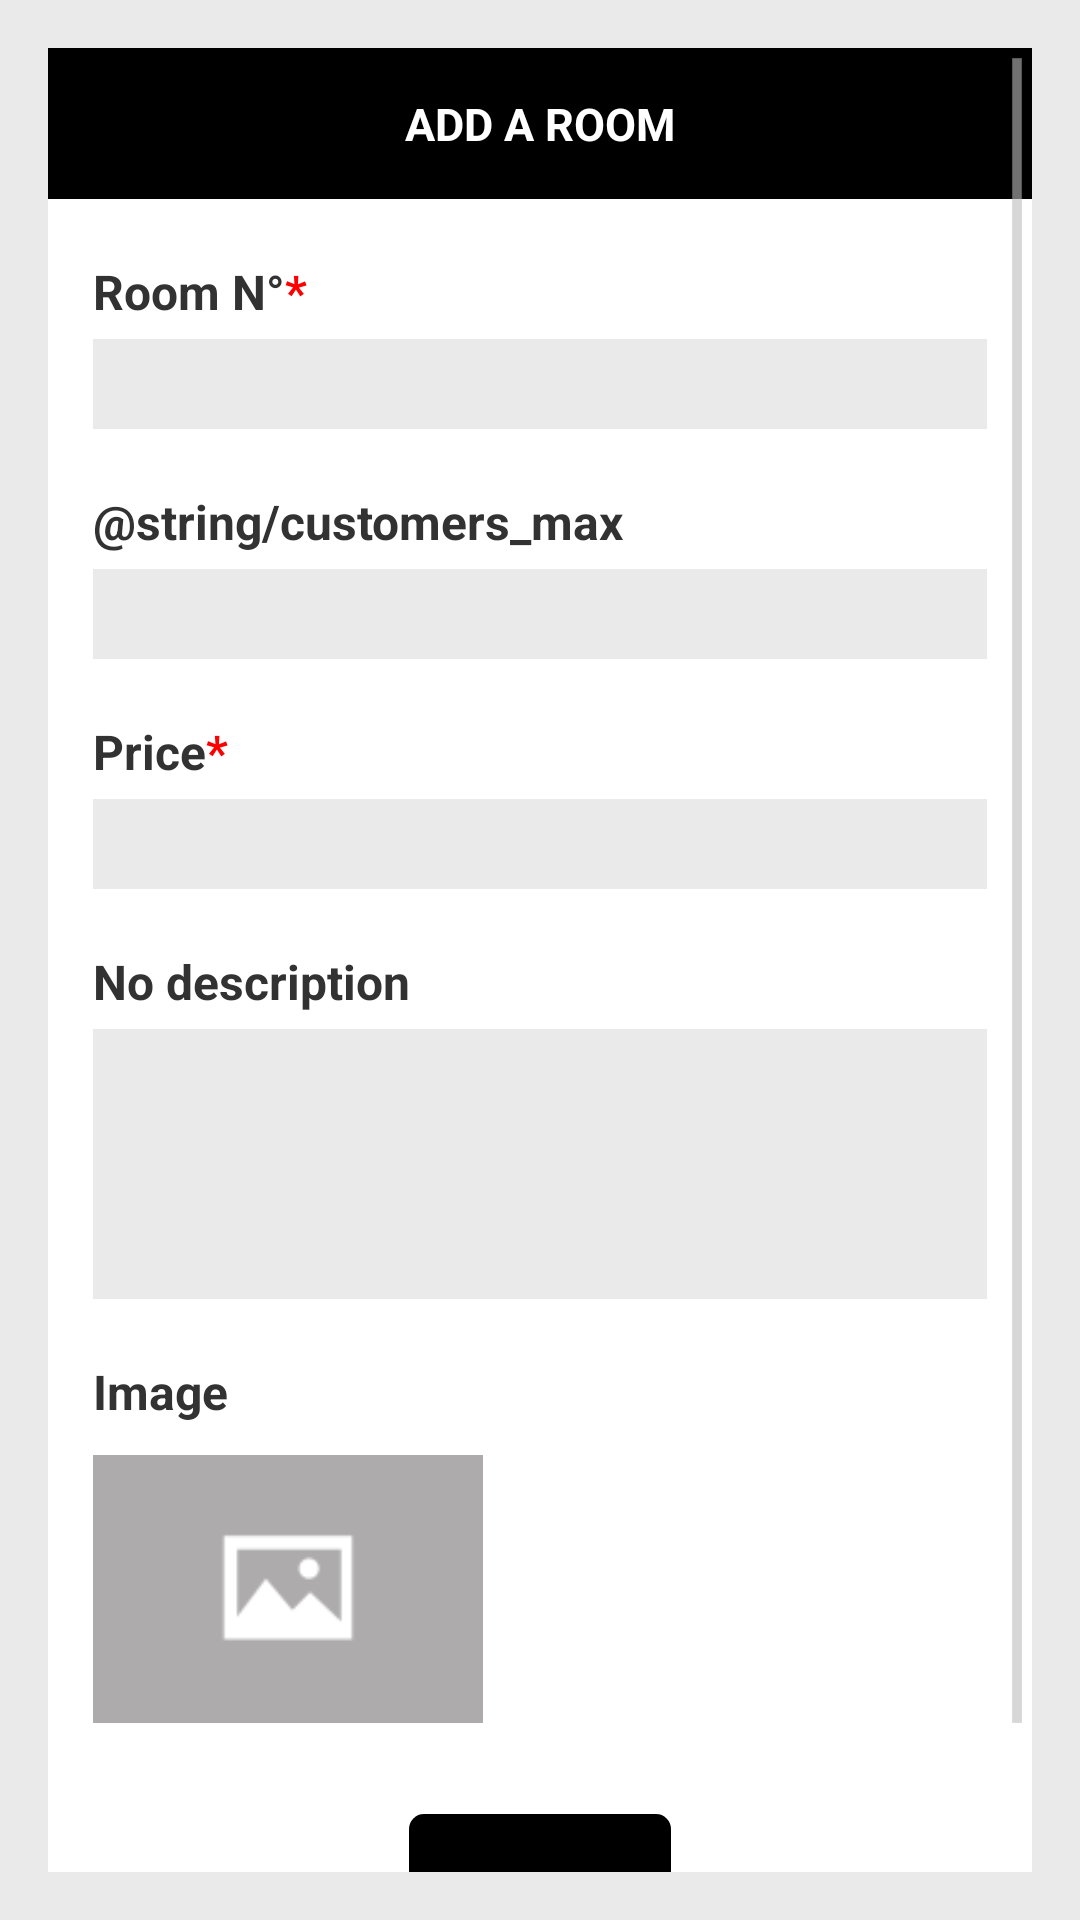

This screen was rendered from an Android layout file. Write that file and the resources it references.
<!-- AndroidManifest.xml: application theme AppTheme -->
<!-- res/layout/activity_room_form.xml -->
<ScrollView xmlns:android="http://schemas.android.com/apk/res/android"
    xmlns:tools="http://schemas.android.com/tools" android:layout_width="match_parent"
    android:layout_height="match_parent"
    android:paddingLeft="@dimen/activity_horizontal_margin"
    android:paddingRight="@dimen/activity_horizontal_margin"
    android:paddingTop="@dimen/activity_vertical_margin"
    android:paddingBottom="@dimen/activity_vertical_margin"
    android:orientation="vertical"
    android:background="@color/grey_background"
    tools:context="android.project.esgi.fr.magnumhotel.activities.AddRoomActivity">

    <LinearLayout
        android:orientation="vertical"
        android:layout_width="match_parent"
        android:layout_height="wrap_content"
        android:background="@color/white">

        <TextView
            android:id="@+id/room_form_title"
            android:layout_width="match_parent"
            android:layout_height="wrap_content"
            android:textAppearance="?android:attr/textAppearanceMedium"
            android:text="@string/add_room_title"
            android:textAllCaps="true"
            android:textSize="@dimen/text_size"
            android:background="@color/black"
            android:textColor="@color/white"
            android:padding="15dp"
            android:gravity="center"
            android:textStyle="bold"
            android:layout_marginBottom="20dp"/>

        <LinearLayout
            android:layout_width="match_parent"
            android:layout_height="wrap_content"
            android:orientation="vertical"
            android:paddingLeft="15dp"
            android:paddingRight="15dp">
            <TextView
                android:textSize="@dimen/label_size"
                android:textStyle="bold"
                android:layout_width="wrap_content"
                android:layout_height="wrap_content"
                android:text="@string/room_number" />

            <EditText
                android:id="@+id/edit_title"
                android:layout_width="match_parent"
                android:layout_height="30dp"
                android:layout_marginTop="5dp"
                android:background="@drawable/input_style"
                android:textSize="@dimen/input_size"
                android:inputType="number"
                android:padding="5dp" />
        </LinearLayout>

        <LinearLayout
            android:layout_width="match_parent"
            android:layout_height="wrap_content"
            android:orientation="vertical"
            android:paddingLeft="15dp"
            android:paddingRight="15dp">
        <TextView
            android:layout_width="wrap_content"
            android:layout_height="wrap_content"
            android:textSize="@dimen/label_size"
            android:textStyle="bold"
            android:layout_marginTop="20dp"
            android:text="@string/customers_max" />

        <EditText
            android:id="@+id/edit_capacity"
            android:layout_width="match_parent"
            android:layout_height="30dp"
            android:padding="5dp"
            android:inputType="number"
            android:textSize="@dimen/input_size"
            android:layout_marginTop="5dp"
            android:background="@drawable/input_style"/>
        </LinearLayout>

        <LinearLayout
            android:layout_width="match_parent"
            android:layout_height="wrap_content"
            android:orientation="vertical"
            android:paddingLeft="15dp"
            android:paddingRight="15dp">
        <TextView
            android:layout_width="wrap_content"
            android:layout_height="wrap_content"
            android:layout_marginTop="20dp"
            android:textSize="@dimen/label_size"
            android:textStyle="bold"
            android:text="@string/room_price" />

        <EditText
            android:id="@+id/edit_price"
            android:layout_width="match_parent"
            android:layout_height="30dp"
            android:padding="5dp"
            android:inputType="numberDecimal"
            android:textSize="@dimen/input_size"
            android:layout_marginTop="5dp"
            android:background="@drawable/input_style"/>
        </LinearLayout>

        <LinearLayout
            android:layout_width="match_parent"
            android:layout_height="wrap_content"
            android:orientation="vertical"
            android:paddingLeft="15dp"
            android:paddingRight="15dp">
        <TextView
            android:layout_width="wrap_content"
            android:layout_height="wrap_content"
            android:layout_marginTop="20dp"
            android:textSize="@dimen/label_size"
            android:textStyle="bold"
            android:text="@string/room_description" />

        <EditText
            android:id="@+id/edit_description"
            android:layout_width="match_parent"
            android:layout_height="90dp"
            android:padding="5dp"
            android:layout_marginTop="5dp"
            android:textSize="@dimen/input_size"
            android:inputType="text"
            android:gravity="top|left"
            android:background="@drawable/input_style" />
        </LinearLayout>

        <LinearLayout
            android:layout_width="match_parent"
            android:layout_height="wrap_content"
            android:orientation="vertical"
            android:paddingLeft="15dp"
            android:paddingRight="15dp">
        <TextView
            android:layout_width="wrap_content"
            android:layout_height="wrap_content"
            android:layout_marginTop="20dp"
            android:textSize="@dimen/label_size"
            android:textStyle="bold"
            android:text="Image" />

        <ImageView
            android:id="@+id/room_picture"
            android:layout_marginTop="10dp"
            android:layout_width="130dp"
            android:layout_height="90dp"
            android:src="@drawable/img_room_default"/>
        </LinearLayout>

        <Button
            android:id="@+id/submit_room"
            android:text="@string/add"
            android:textColor="@color/white"
            android:background="@drawable/button_add"
            android:textAllCaps="true"
            android:textStyle="bold"
            android:layout_width="wrap_content"
            android:layout_height="wrap_content"
            android:paddingRight="30dp"
            android:paddingLeft="30dp"
            android:textSize="14sp"
            android:layout_marginTop="30dp"
            android:layout_marginBottom="40dp"
            android:layout_gravity="center_horizontal" />

    </LinearLayout>

</ScrollView>
<!-- resources referenced by this layout -->
<resources>
  <color name="black">#000000</color>
  <color name="grey_background">#eaeaea</color>
  <color name="white">#ffffff</color>
  <dimen name="activity_horizontal_margin">16dp</dimen>
  <dimen name="activity_vertical_margin">16dp</dimen>
  <dimen name="input_size">15sp</dimen>
  <dimen name="label_size">16sp</dimen>
  <dimen name="text_size">15sp</dimen>
  <!-- drawable button_add (drawable) -->
  <?xml version="1.0" encoding="utf-8"?>
  <selector xmlns:android="http://schemas.android.com/apk/res/android">
      <item android:state_pressed="true">
          <shape>
              <solid android:color="@color/black_900"/>
              <corners android:radius="5dp" />
          </shape>
      </item>
      <item android:state_pressed="false">
          <shape>
              <solid android:color="@color/black"/>
              <corners android:radius="5dp" />
          </shape>
      </item>
  </selector>
  <!-- drawable img_room_default: png bitmap (drawable-hdpi, 55699 bytes) -->
  <!-- drawable input_style (drawable) -->
  <?xml version="1.0" encoding="utf-8" ?>
  <shape xmlns:android="http://schemas.android.com/apk/res/android"
      android:thickness="0dp"
      android:shape="rectangle">
      <gradient
          android:startColor="@color/grey_background"
          android:endColor="@color/grey_background"
          android:type="linear"
          android:angle="270"/>
  </shape>
  <string name="add">Add</string>
  <string name="add_room_title">Add a room</string>
  <string name="room_description">No description</string>
  <string name="room_number">Room N°<font fgcolor="#FFFF0000">*</font></string>
  <string name="room_price">Price<font fgcolor="#FFFF0000">*</font></string>
  <style name="AppTheme" parent="android:Theme.Holo.Light.DarkActionBar">
          <item name="android:actionBarStyle">@style/ActionBarTheme</item>
      </style>
  <color name="black_900">#212121</color>
  <style name="ActionBarTheme" parent="android:Widget.Holo.Light.ActionBar.Solid.Inverse">
          <item name="android:background">@color/black</item>
      </style>
</resources>
